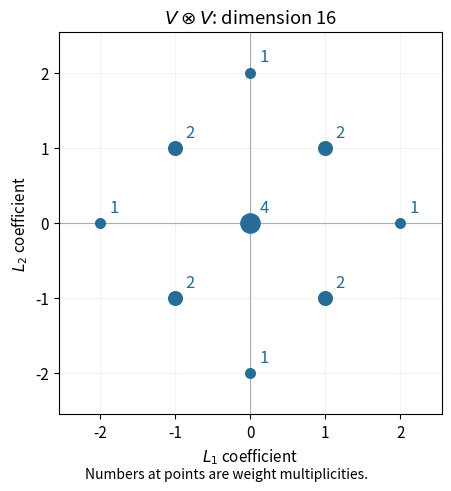

Recreate this plot in Python. (Note: this script raises an exception after producing the figure.)
"""Draw original weight diagrams; write same-basename opaque PNG to caller CWD."""
from pathlib import Path
import matplotlib
matplotlib.use("Agg")
import matplotlib.pyplot as plt
import numpy as np

plt.rcParams.update({"font.size": 11})
def finish(fig):
    fig.set_facecolor("white")
    fig.tight_layout()
    fig.savefig(Path.cwd()/(Path(__file__).stem+".png"), dpi=130,
                facecolor="white", transparent=False)
    plt.close(fig)

roots=[(2,0),(-2,0),(0,2),(0,-2),(1,1),(1,-1),(-1,1),(-1,-1)]
def panel(ax,weights,title,highest=None):
    ax.set_aspect("equal")
    ax.axhline(0,lw=.8,color="#9faeb8");ax.axvline(0,lw=.8,color="#9faeb8")
    ax.set(xlim=(-2.55,2.55),ylim=(-2.55,2.55),xticks=range(-2,3),yticks=range(-2,3),
           xlabel=r"$L_1$ coefficient",ylabel=r"$L_2$ coefficient",title=title)
    ax.grid(alpha=.15)
    for (x,y),multiplicity in weights.items():
        color="#ae3f35" if highest==(x,y) else "#256c96"
        ax.scatter([x],[y],s=48*multiplicity,color=color,zorder=3)
        ax.annotate(str(multiplicity),(x,y),xytext=(7,8),textcoords="offset points",
                    color=color,fontsize=12)

fig,ax=plt.subplots(figsize=(4.9,4.9))
panel(ax,{(2, 0): 1, (-2, 0): 1, (0, 2): 1, (0, -2): 1, (1, 1): 2, (1, -1): 2, (-1, 1): 2, (-1, -1): 2, (0, 0): 4},'$V\\otimes V$: dimension 16')
fig.text(.5,.01,"Numbers at points are weight multiplicities.",ha="center",fontsize=10)
finish(fig)
